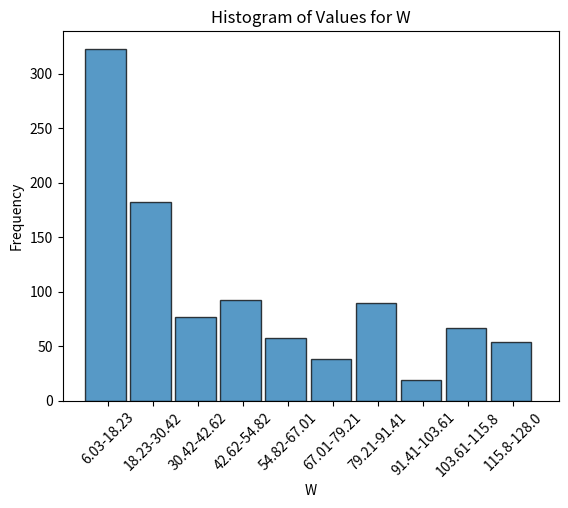

Write the Python code that produced this figure.
import random
import math
import pandas as pd
from matplotlib import pyplot as plt
import numpy as np


n=1000


def function_inverse(u):
	if u>=0 and u<=1:
		return -12* math.log(1-u)
	else:
		raise Exception("u is not in [0,1]")


W_list = []

for game in range(n):
	X = function_inverse(random.uniform(0,1))
	W = 0
	calls = 0

	while calls < 4:
		calls+=1;
		T = 6 #Turn phone on and dial
		p = random.uniform(0,1)

		if p <= 0.2: #event that the line is busy
			T+=3
			T+=1
		elif p <= 0.5: #event that the customer is unavailable
			T+=25
			T+=1
		else: #event that the customer is available
			if 0<=X and X<=25:
					T+=X
					W+=T
					break
			else:
				T+=25
		W+=T
		if calls>=4:
			break
	W_list+=[W]		



series = pd.Series(W_list)
stats = series.describe()
print("Mean:", stats['mean'], "\n")
print("First Quartile:", stats['25%'])
print("Median:", stats['50%'])
print("Third Quartile:", stats['75%'], "\n")

W_less_than_15 = series[series<=15].count()/n 
W_less_than_20 = series[series<=20].count()/n 
W_less_than_30 = series[series<=30].count()/n  
W_less_than_40 = series[series<=40].count()/n
W_less_than_65 = series[series<=65].count()/n 
W_less_than_85 = series[series<=85].count()/n 
W_less_than_110 = series[series<=110].count()/n  

print("P(W <= 15) =", W_less_than_15)
print("P(W <= 20) =", W_less_than_20)
print("P(W <= 30) =", W_less_than_30)
print("P(W <= 40) =", W_less_than_40)
print("P(W <= 65) =", W_less_than_65)
print("P(W <= 85) =", W_less_than_85)
print("P(W <= 110) =", W_less_than_110)



# Plot of the data points

number_of_bins = 10

bins = np.linspace(min(series), max(series), number_of_bins + 1)

bin_width = (max(series) - min(series)) / number_of_bins
bar_width = bin_width * 0.9

plt.hist(series, bins=bins, edgecolor='black', alpha=0.75, width=bar_width)

xtick_locs = bins[:-1] + (bin_width / 2)
xtick_labels = [f'{round(left, 2)}-{round(right, 2)}' for left, right in zip(bins[:-1], bins[1:])]
plt.xticks(xtick_locs, xtick_labels, rotation=45)

plt.xlabel('W')
plt.ylabel('Frequency')
plt.title('Histogram of Values for W')
plt.show()

